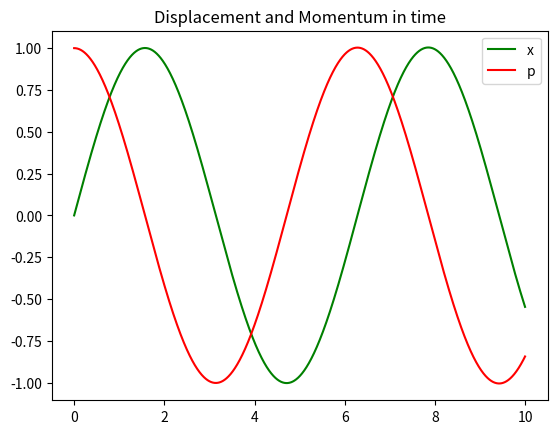

Write Python code to recreate this figure.
import numpy as np
from matplotlib import pyplot as plt
# Hamiltonian of system is H = 0.5x**2 + 0.5p**2
time_unit = 0.001


def move_in_time(x, p):
    dx = p
    dp = -x
    return (x + dx*time_unit, p + dp*time_unit)

x_vec = np.array([0])
p_vec = np.array([1])

for i in range(10000):
    (next_x, next_p) = move_in_time(x_vec[len(x_vec) - 1], p_vec[len(p_vec) - 1])
    x_vec = np.append(x_vec, next_x)
    p_vec = np.append(p_vec, next_p)

t = np.linspace(0, 10000*0.001, 10001)
plt.plot(t, x_vec, "g", t, p_vec, "r")
plt.title("Displacement and Momentum in time")
plt.legend(["x", "p"])
plt.show()

